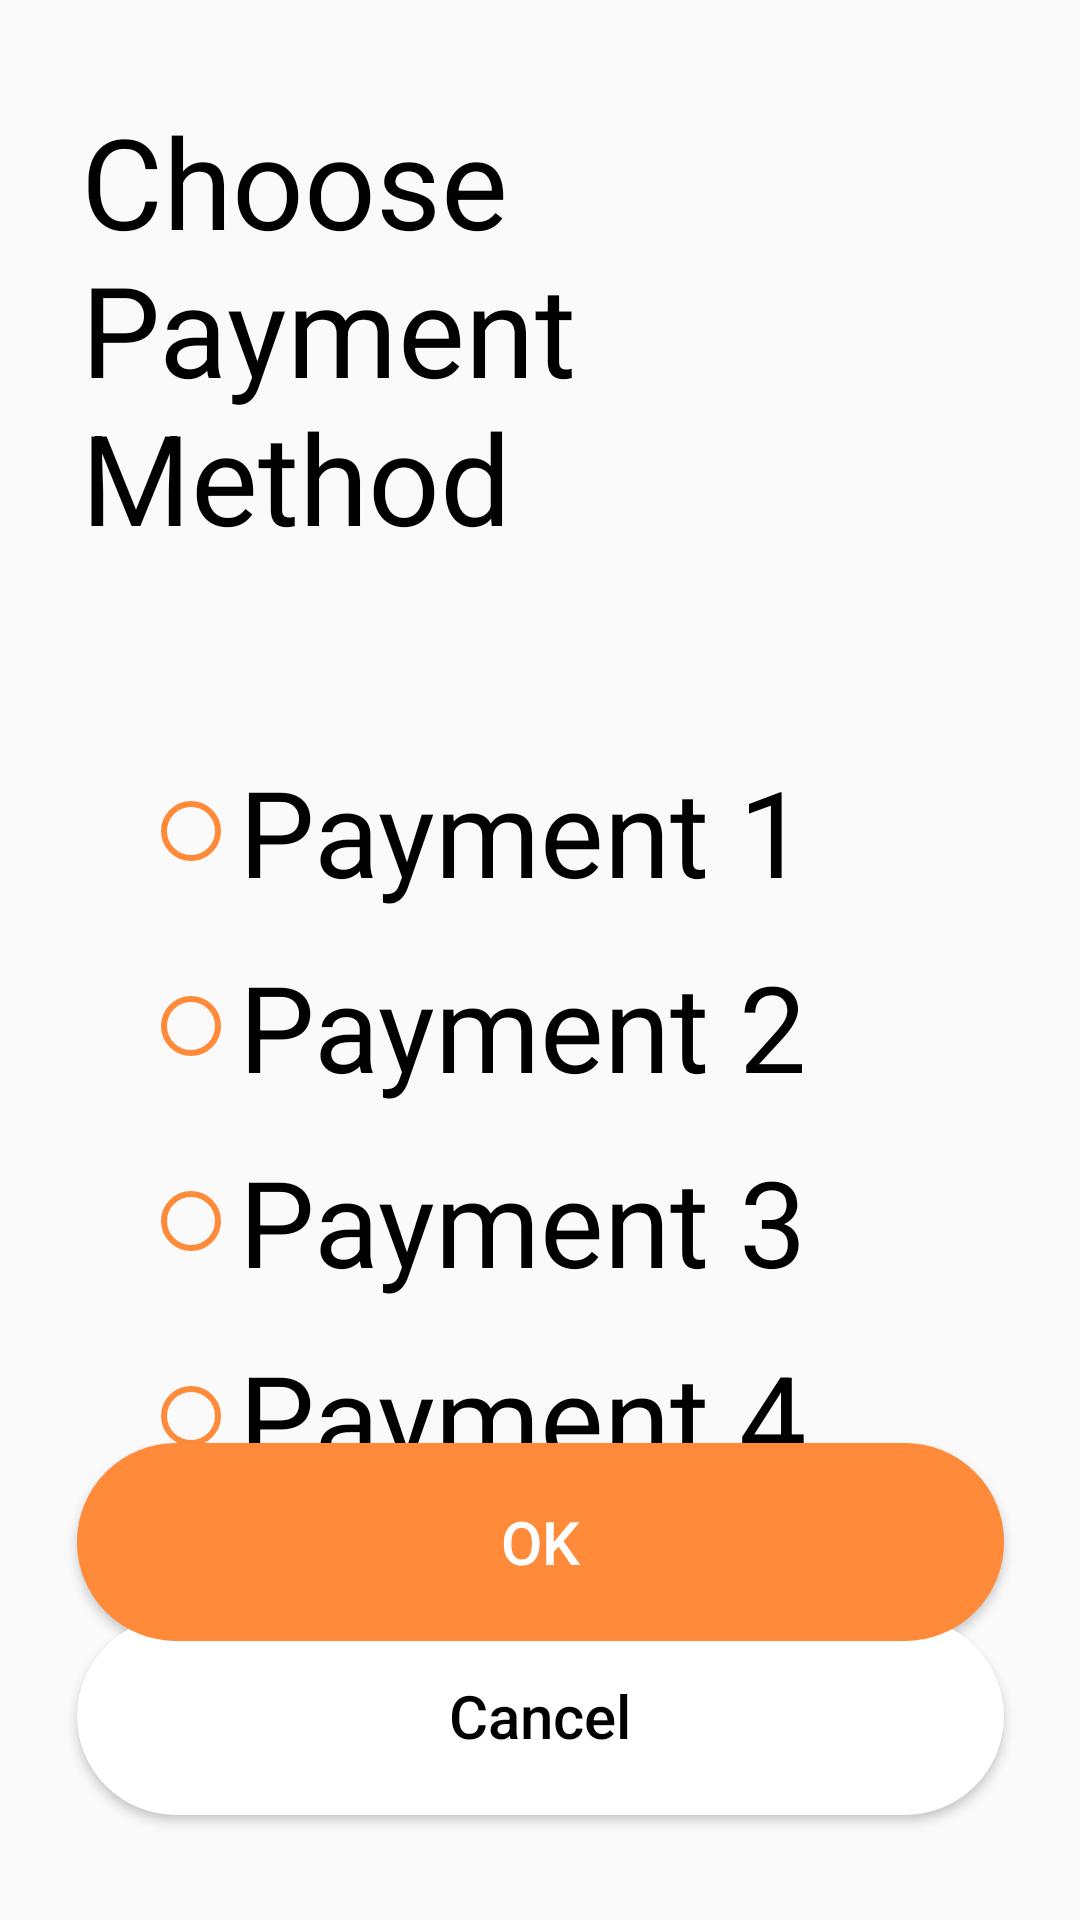

Android layout source for this screen:
<!-- AndroidManifest.xml: application theme Theme.TheTicket -->
<!-- res/layout/activity_paymentmethod.xml -->
<?xml version="1.0" encoding="utf-8"?>
<androidx.constraintlayout.widget.ConstraintLayout xmlns:android="http://schemas.android.com/apk/res/android"
    xmlns:app="http://schemas.android.com/apk/res-auto"
    xmlns:tools="http://schemas.android.com/tools"
    android:layout_width="match_parent"
    android:layout_height="match_parent"
    tools:context=".paymentmethod">
    <Button
        android:id="@+id/btnokeditaboutus2"
        android:layout_width="309dp"
        android:layout_height="66dp"
        android:layout_gravity="center"
        android:layout_margin="35dp"
        android:background="@drawable/custom"
        android:backgroundTint="@color/white"
        android:elevation="7dp"
        android:text="Cancel"
        android:textAllCaps="false"
        android:textColor="@color/black"
        android:textSize="20dp"
        app:layout_constraintBottom_toBottomOf="parent"
        app:layout_constraintEnd_toEndOf="parent"
        app:layout_constraintStart_toStartOf="parent"
        app:layout_constraintTop_toTopOf="parent"
        app:layout_constraintVertical_bias="1.0" />

    <Button
        android:id="@+id/btnokeditaboutus"
        android:layout_width="309dp"
        android:layout_height="66dp"
        android:layout_gravity="center"
        android:layout_margin="35dp"
        android:background="@drawable/custom"
        android:backgroundTint="@color/Orange"
        android:elevation="7dp"
        android:text="OK"
        android:textAllCaps="false"
        android:textColor="@color/white"
        android:textSize="20dp"
        app:layout_constraintBottom_toBottomOf="parent"
        app:layout_constraintEnd_toEndOf="parent"
        app:layout_constraintStart_toStartOf="parent"
        app:layout_constraintTop_toTopOf="parent"
        app:layout_constraintVertical_bias="0.885" />


    <RadioGroup
        android:id="@+id/radiogrp"
        android:layout_width="wrap_content"
        android:layout_height="wrap_content"
        android:gravity="center_horizontal"
        app:layout_constraintBottom_toTopOf="@+id/btnokeditaboutus"
        app:layout_constraintEnd_toEndOf="parent"
        app:layout_constraintStart_toStartOf="parent"
        app:layout_constraintTop_toBottomOf="@+id/textView3">

        <RadioButton
            android:id="@+id/radioButton3"
            android:layout_width="265dp"
            android:layout_height="65dp"
            android:layout_marginTop="52dp"
            android:buttonTint="@color/Orange"
            android:elevation="18dp"
            android:text="Payment 1"
            android:textSize="40dp" />

        <RadioButton
            android:id="@+id/radioButton4"
            android:layout_width="265dp"
            android:layout_height="65dp"
            android:buttonTint="@color/Orange"
            android:elevation="18dp"
            android:text="Payment 2"
            android:textSize="40dp" />

        <RadioButton
            android:id="@+id/radioButton5"
            android:layout_width="265dp"
            android:layout_height="65dp"
            android:buttonTint="@color/Orange"
            android:elevation="18dp"
            android:text="Payment 3"
            android:textSize="40dp" />

        <RadioButton
            android:id="@+id/radioButton6"
            android:layout_width="265dp"
            android:layout_height="65dp"
            android:buttonTint="@color/Orange"
            android:elevation="18dp"
            android:text="Payment 4"
            android:textSize="40dp" />
    </RadioGroup>

    <TextView
        android:id="@+id/textView3"
        android:layout_width="302dp"
        android:layout_height="184dp"
        android:layout_marginTop="32dp"
        android:text="Choose Payment Method"
        android:textColor="@color/black"
        android:textSize="42dp"
        app:layout_constraintEnd_toEndOf="parent"
        app:layout_constraintHorizontal_bias="0.467"
        app:layout_constraintStart_toStartOf="parent"
        app:layout_constraintTop_toTopOf="parent" />

</androidx.constraintlayout.widget.ConstraintLayout>
<!-- resources referenced by this layout -->
<resources>
  <color name="Orange">#FF8A39</color>
  <color name="black">#FF000000</color>
  <color name="white">#FFFFFFFF</color>
  <!-- drawable custom (drawable) -->
  <?xml version="1.0" encoding="utf-8"?>
  <shape xmlns:android="http://schemas.android.com/apk/res/android">
  
      <stroke
          android:color="@color/black"
          android:width="2dp"/>
  
      <solid
          android:color="@color/white"/>
  
      <corners
          android:radius="50dp"/>
  </shape>
  <style name="Theme.TheTicket" parent="Theme.MaterialComponents.DayNight.NoActionBar.Bridge">
          
          <item name="colorPrimary">@color/purple_500</item>
          <item name="colorPrimaryVariant">@color/purple_700</item>
          <item name="colorOnPrimary">@color/white</item>
          
          <item name="colorSecondary">@color/teal_200</item>
          <item name="colorSecondaryVariant">@color/teal_700</item>
          <item name="colorOnSecondary">@color/black</item>
          
          <item name="android:statusBarColor" tools:targetApi="l">?attr/colorPrimaryVariant</item>
          
      </style>
  <color name="purple_500">#FF6200EE</color>
  <color name="purple_700">#FF3700B3</color>
  <color name="teal_200">#B0E0E6</color>
  <color name="teal_700">#FF018786</color>
</resources>
